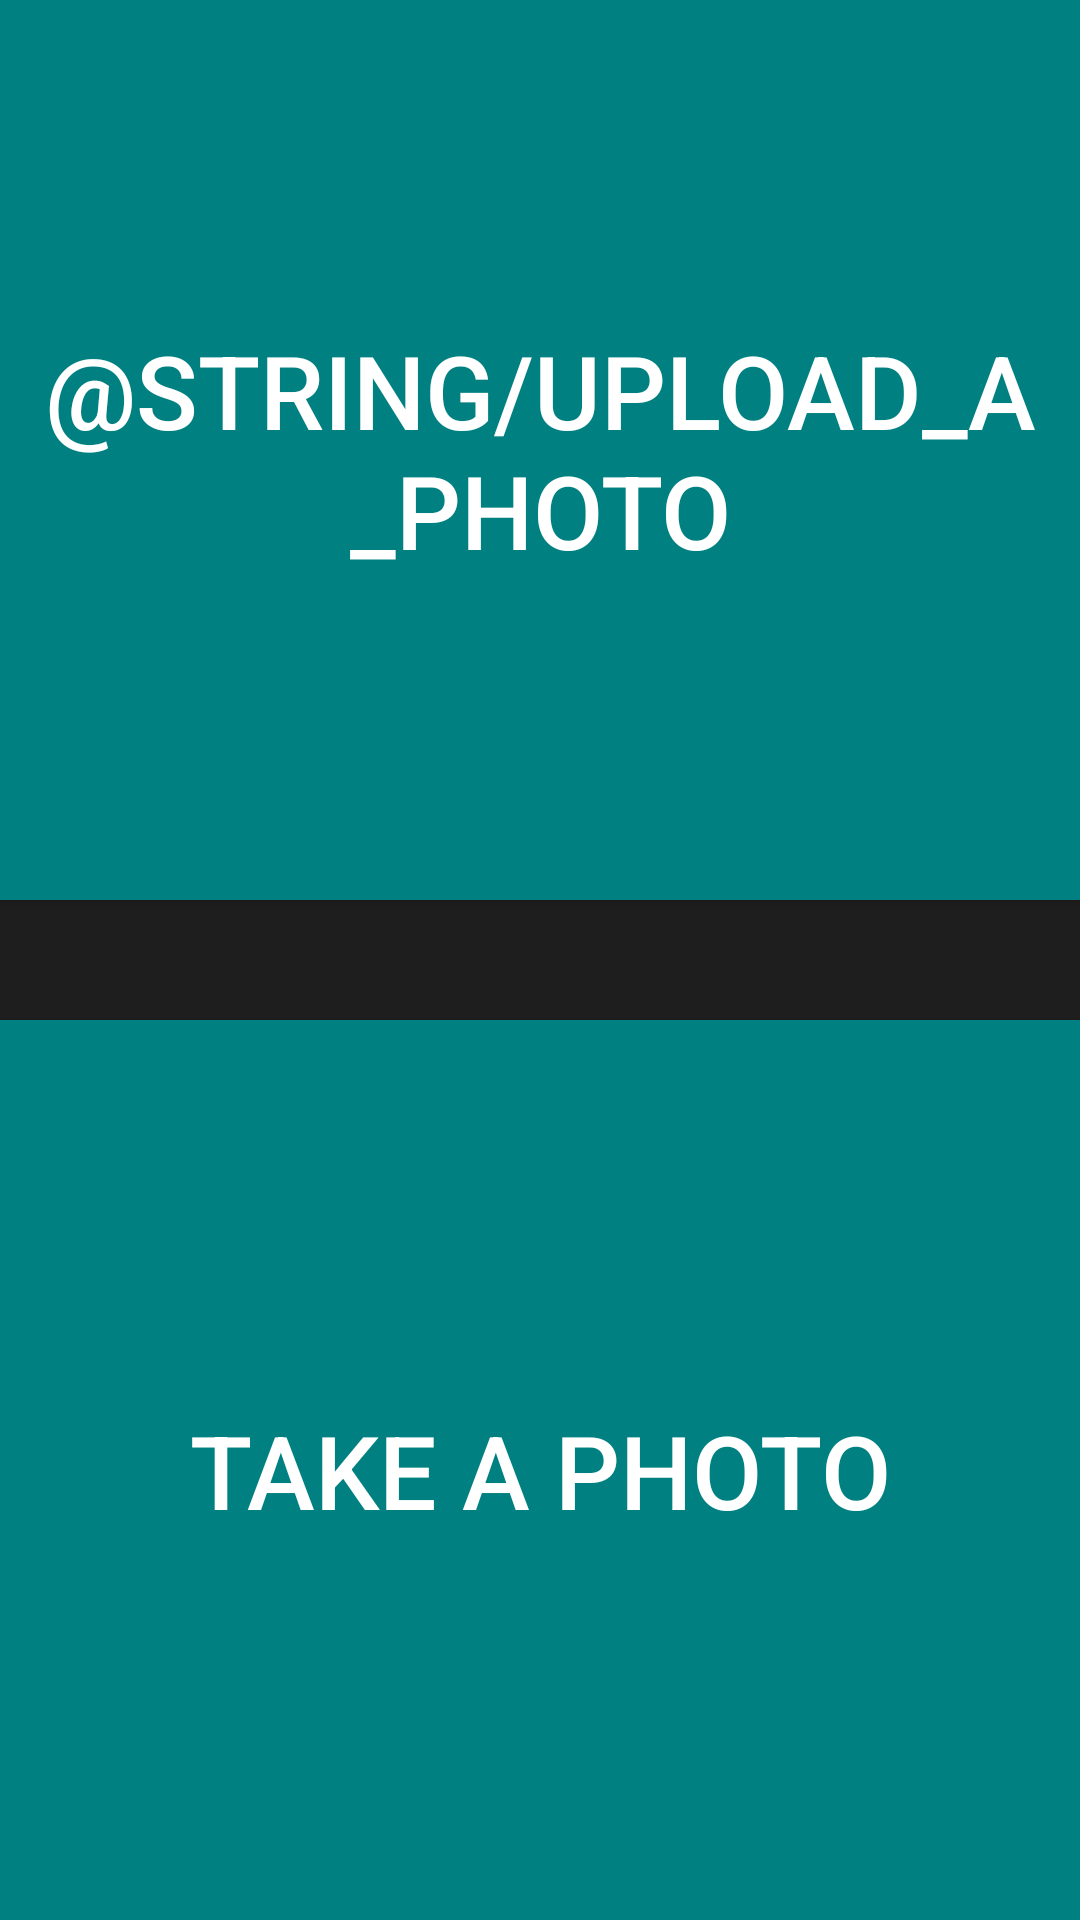

Write the Android layout XML for this screen, with the resource values it uses.
<!-- AndroidManifest.xml: application theme AppTheme -->
<!-- res/layout/scan_a_photo.xml -->
<?xml version="1.0" encoding="utf-8"?>
<androidx.constraintlayout.widget.ConstraintLayout xmlns:android="http://schemas.android.com/apk/res/android"
    xmlns:app="http://schemas.android.com/apk/res-auto"
    xmlns:tools="http://schemas.android.com/tools"
    android:layout_width="match_parent"
    android:layout_height="match_parent"
    android:background="@color/background"
    tools:context=".MainActivity">

    <androidx.appcompat.widget.AppCompatButton
        android:id="@+id/upload_a_photo_btn"
        android:layout_width="match_parent"
        android:layout_height="300dp"
        android:accessibilityLiveRegion="polite"
        android:background="@color/button_color1"
        android:text="@string/upload_a_photo"
        android:textColor="@color/white"
        android:textSize="34sp"
        app:layout_constraintEnd_toEndOf="parent"
        app:layout_constraintStart_toStartOf="parent"
        app:layout_constraintTop_toTopOf="parent" />


    <androidx.appcompat.widget.AppCompatButton
        android:id="@+id/take_a_photo_btn"
        android:layout_width="match_parent"
        android:layout_height="300dp"
        android:accessibilityTraversalAfter="@id/upload_a_photo_btn"
        android:background="@color/button_color1"
        android:text="@string/take_a_photo"
        android:textColor="@color/white"
        android:textSize="34sp"
        app:layout_constraintBottom_toBottomOf="parent"
        app:layout_constraintEnd_toEndOf="parent"
        app:layout_constraintHorizontal_bias="1.0"
        app:layout_constraintStart_toStartOf="parent" />



</androidx.constraintlayout.widget.ConstraintLayout>
<!-- resources referenced by this layout -->
<resources>
  <color name="background">#1E1E1E</color>
  <color name="button_color1">#008080</color>
  <color name="white">#FFFFFFFF</color>
  <string name="take_a_photo">Take a Photo</string>
  <style name="AppTheme" parent="Theme.Material3.DayNight.NoActionBar">
          
          <item name="android:statusBarColor">@color/transparent</item>
      </style>
  <color name="transparent">#00000000</color>
</resources>
